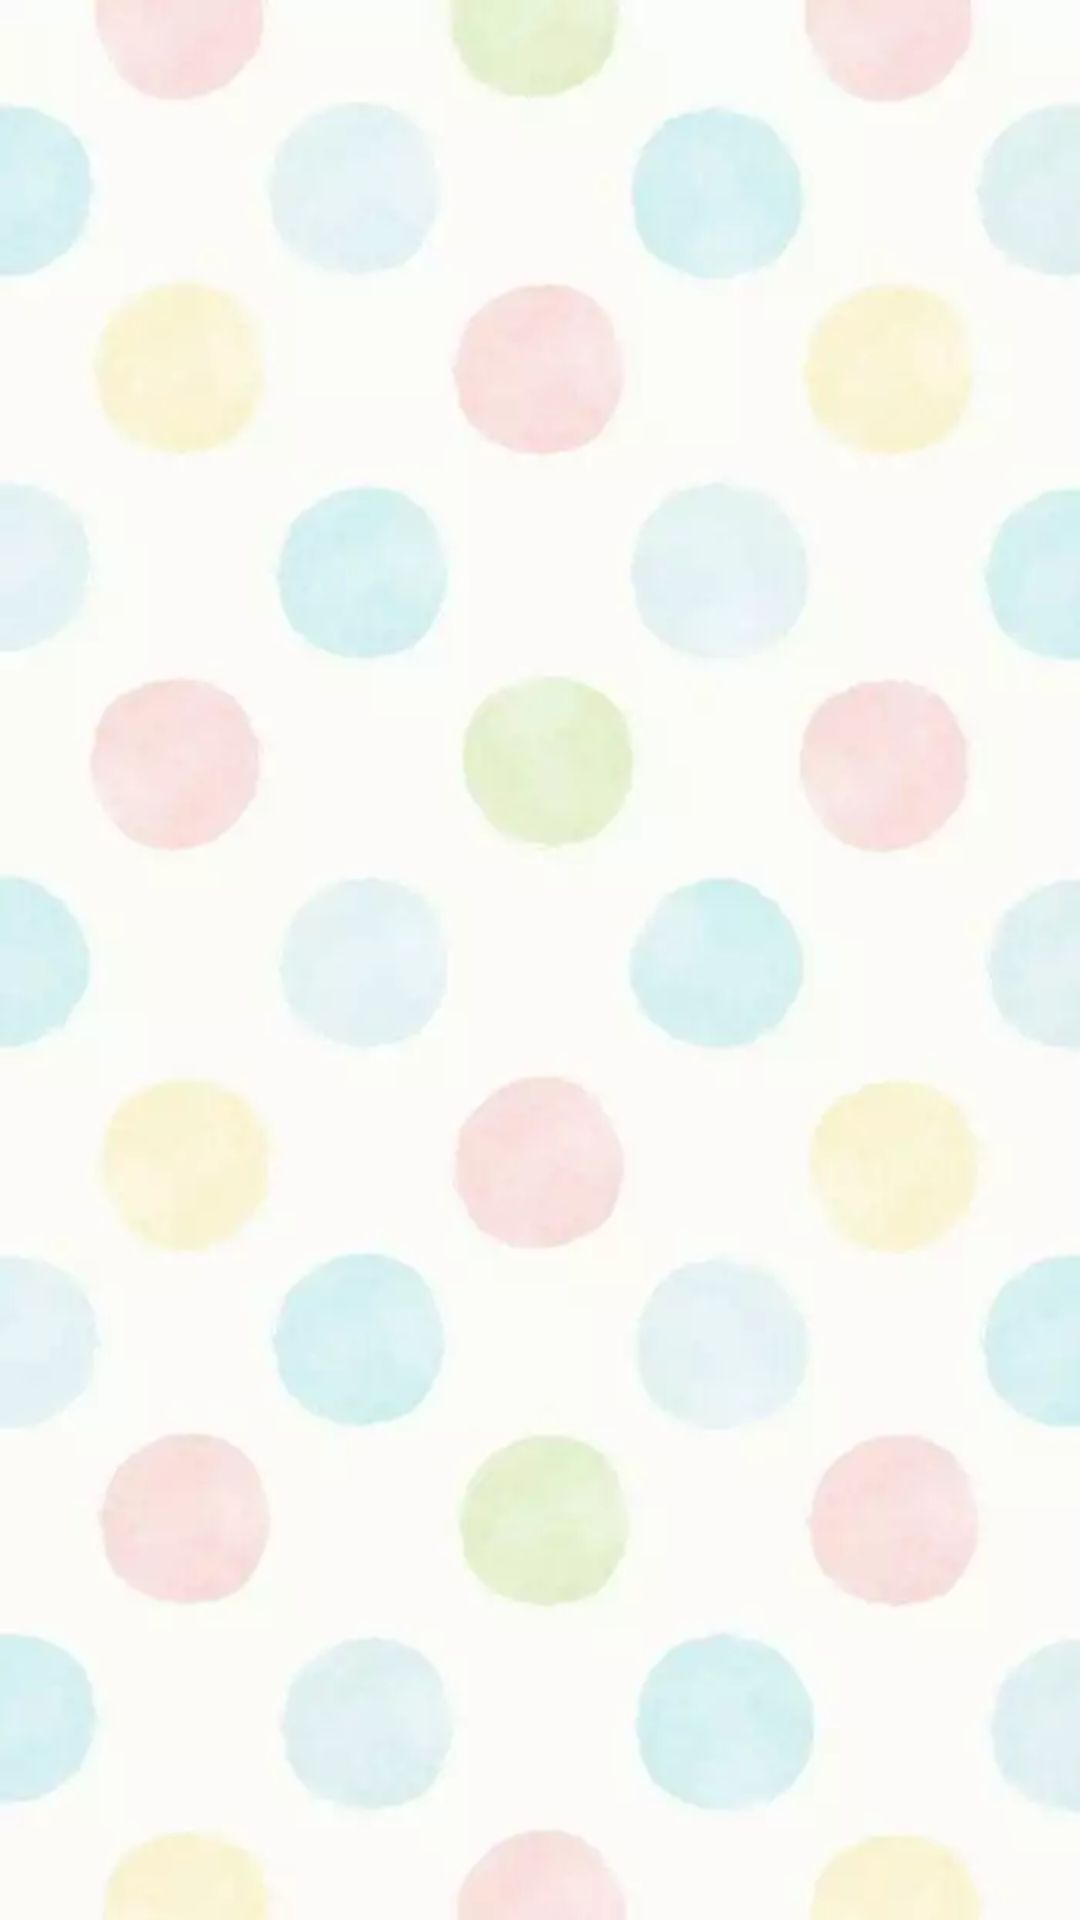

Here is an Android app screen rendered from its layout file. Give the layout XML and the strings, colors and styles it references.
<!-- AndroidManifest.xml: application theme Theme.regulapp -->
<!-- res/layout/fragment_chats.xml -->
<?xml version="1.0" encoding="utf-8"?>
<RelativeLayout xmlns:android="http://schemas.android.com/apk/res/android"
    xmlns:tools="http://schemas.android.com/tools"
    android:layout_width="match_parent"
    android:layout_height="match_parent"
    tools:context=".chat.ChatsFragment"
    android:background="@drawable/background_chat12">


    <androidx.recyclerview.widget.RecyclerView
        android:id="@+id/chats_list"
        android:layout_alignParentLeft="true"
        android:layout_alignParentTop="true"
        android:layout_width="match_parent"
        android:layout_height="match_parent"/>

</RelativeLayout>
<!-- resources referenced by this layout -->
<resources>
  <!-- drawable background_chat12: webp bitmap (drawable-xxxhdpi, 7890 bytes) -->
  <style name="Theme.regulapp" parent="Theme.MaterialComponents.Light.NoActionBar">
          
          <item name="android:forceDarkAllowed" tools:targetApi="q">false</item>
          
          <item name="colorPrimary">@color/verde_toolbar_avd</item>
          <item name="colorPrimaryVariant">@color/verde_homepage_profile</item>
          <item name="colorOnPrimary">@color/white</item>
          
          <item name="colorSecondary">@color/amarelo_estrategias</item>
          <item name="colorSecondaryVariant">@color/amarelo_claro</item>
          <item name="colorOnSecondary">@color/black</item>
          
          
          
          <item name="android:statusBarColor">@color/verde_toolbar_avd</item>
          <item name="android:fitsSystemWindows">true</item>
          <item name="windowActionBar">false</item>
      </style>
  <color name="verde_toolbar_avd">#abe66c</color>
  <color name="verde_homepage_profile">#d8eccf</color>
  <color name="white">#FFFFFFFF</color>
  <color name="amarelo_estrategias">#ffdd55</color>
  <color name="amarelo_claro">#FFEEAA</color>
  <color name="black">#FF000000</color>
</resources>
